Image classification data set "public_dataset" (Teaun9/Computer-Vision on GitHub). Class labels (5): crazing, inclusion, pitted surface, rolled-in scale, scratches.

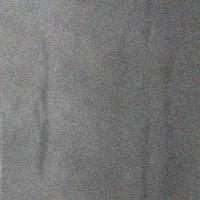
Label: inclusion

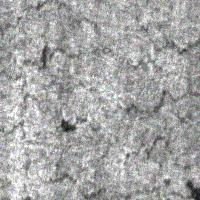
Label: crazing

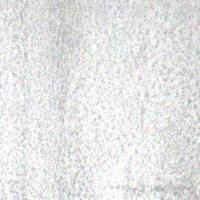
Label: pitted surface

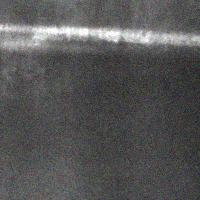
Label: scratches

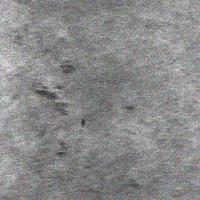
Label: rolled-in scale

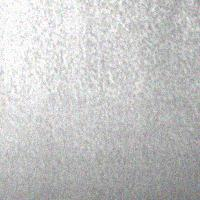
Label: pitted surface
